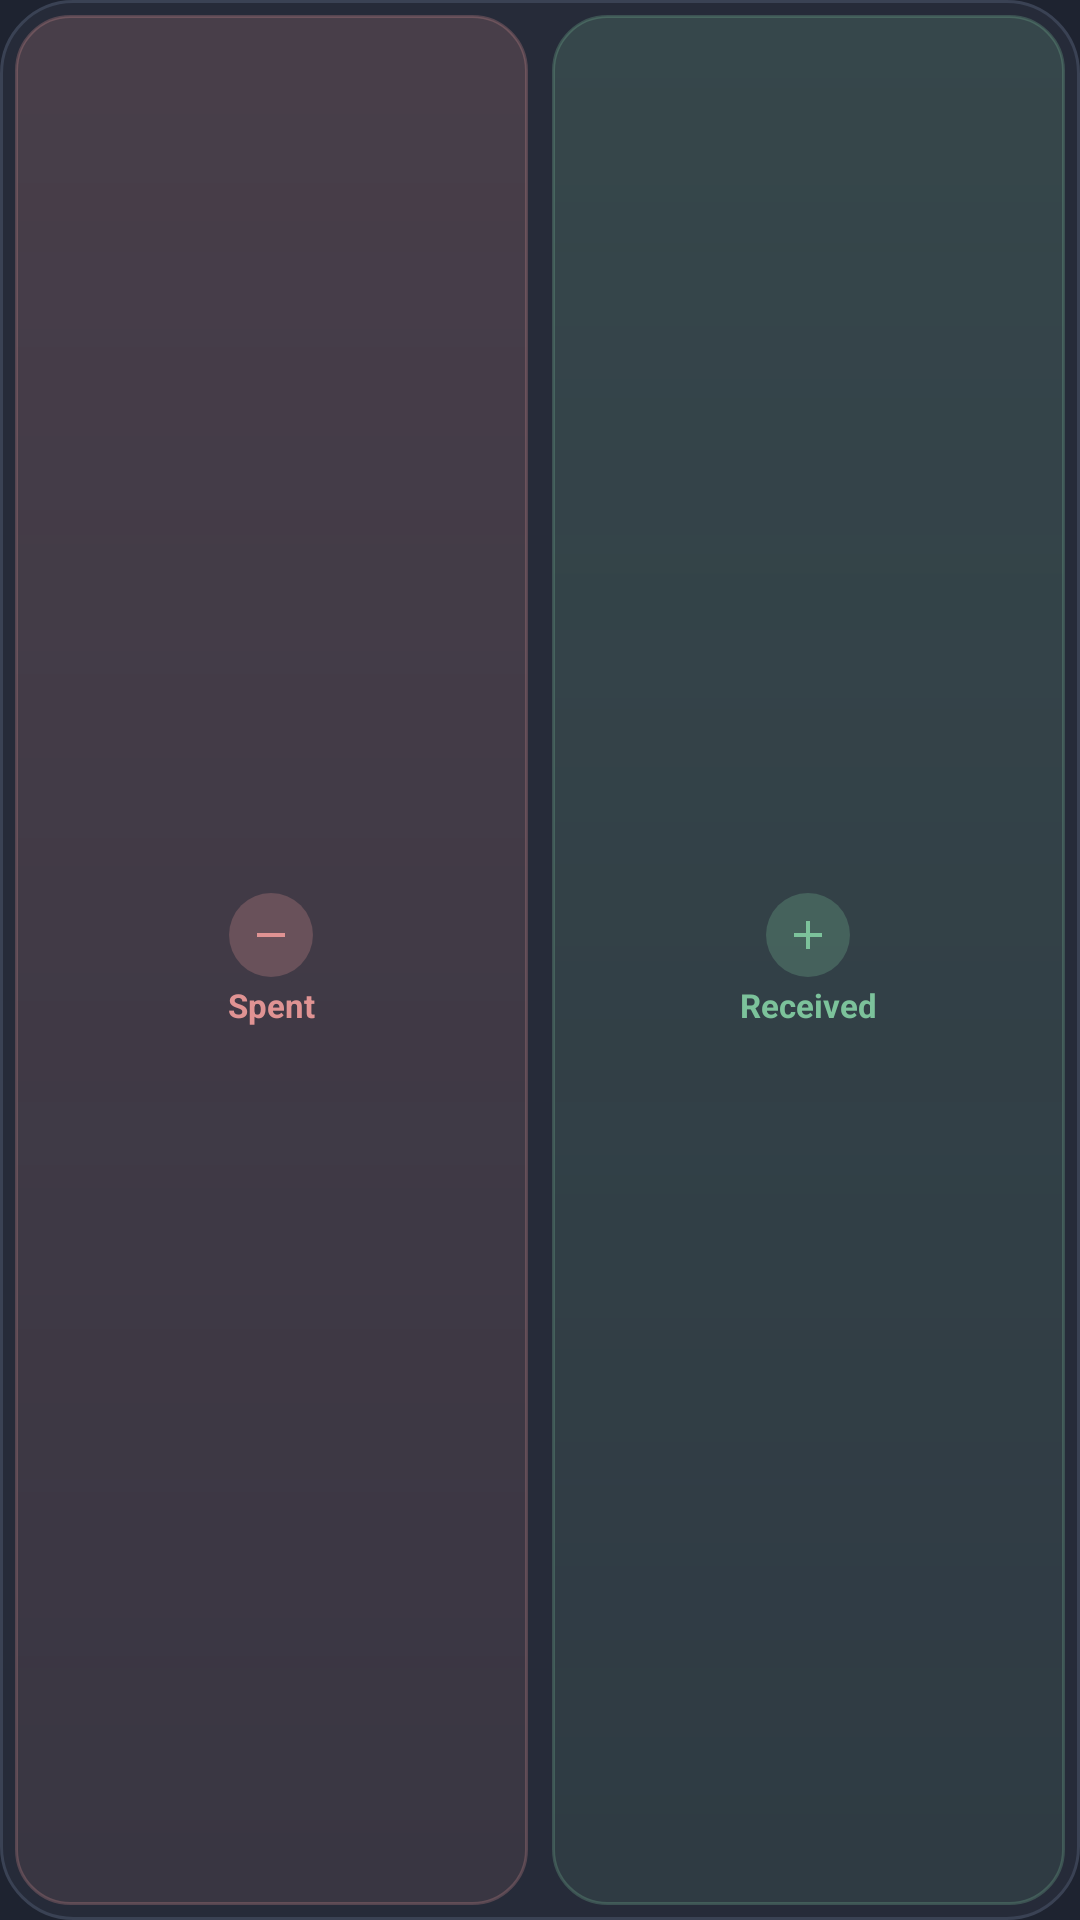

The Android layout XML behind this screen, and the referenced resources:
<!-- AndroidManifest.xml: application theme Theme.EChopdo -->
<!-- res/layout/widget_small.xml -->
<?xml version="1.0" encoding="utf-8"?>
<FrameLayout xmlns:android="http://schemas.android.com/apk/res/android"
    android:id="@+id/sRoot"
    android:layout_width="match_parent"
    android:layout_height="match_parent"
    android:background="@drawable/widget_bg"
    android:padding="5dp">
    <LinearLayout
        android:layout_width="match_parent"
        android:layout_height="match_parent"
        android:orientation="horizontal">
        <LinearLayout
            android:id="@+id/sOut"
            android:layout_width="0dp"
            android:layout_height="match_parent"
            android:layout_weight="1"
            android:layout_marginEnd="4dp"
            android:background="@drawable/widget_btn_out"
            android:gravity="center"
            android:orientation="vertical">
            <ImageView
                android:layout_width="28dp"
                android:layout_height="28dp"
                android:background="@drawable/widget_icon_out"
                android:contentDescription="Spent"
                android:padding="6dp"
                android:scaleType="fitCenter"
                android:src="@drawable/ic_w_out" />
            <TextView
                android:id="@+id/sOutLabel"
                android:layout_width="wrap_content"
                android:layout_height="wrap_content"
                android:layout_marginTop="2dp"
                android:maxLines="1"
                android:text="Spent"
                android:textColor="@color/neg"
                android:textSize="11sp"
                android:textStyle="bold" />
        </LinearLayout>
        <LinearLayout
            android:id="@+id/sIn"
            android:layout_width="0dp"
            android:layout_height="match_parent"
            android:layout_weight="1"
            android:layout_marginStart="4dp"
            android:background="@drawable/widget_btn_in"
            android:gravity="center"
            android:orientation="vertical">
            <ImageView
                android:layout_width="28dp"
                android:layout_height="28dp"
                android:background="@drawable/widget_icon_in"
                android:contentDescription="Received"
                android:padding="6dp"
                android:scaleType="fitCenter"
                android:src="@drawable/ic_w_in" />
            <TextView
                android:id="@+id/sInLabel"
                android:layout_width="wrap_content"
                android:layout_height="wrap_content"
                android:layout_marginTop="2dp"
                android:maxLines="1"
                android:text="Received"
                android:textColor="@color/pos"
                android:textSize="11sp"
                android:textStyle="bold" />
        </LinearLayout>
    </LinearLayout>
    <TextView
        android:id="@+id/sBadge"
        android:layout_width="wrap_content"
        android:layout_height="20dp"
        android:layout_gravity="top|end"
        android:background="@drawable/widget_badge"
        android:gravity="center"
        android:minWidth="20dp"
        android:paddingStart="6dp"
        android:paddingEnd="6dp"
        android:text="3"
        android:textColor="@color/bg"
        android:textSize="11sp"
        android:textStyle="bold"
        android:visibility="gone" />
</FrameLayout>
<!-- resources referenced by this layout -->
<resources>
  <color name="bg">#1e2330</color>
  <color name="neg">#e09393</color>
  <color name="pos">#7cc29b</color>
  <!-- drawable ic_w_in (drawable) -->
  <?xml version="1.0" encoding="utf-8"?>
  <vector xmlns:android="http://schemas.android.com/apk/res/android" android:width="30dp" android:height="30dp" android:viewportWidth="24" android:viewportHeight="24">
      <path android:fillColor="#7cc29b" android:pathData="M11,5h2v6h6v2h-6v6h-2v-6H5v-2h6z" />
  </vector>
  <!-- drawable ic_w_out (drawable) -->
  <?xml version="1.0" encoding="utf-8"?>
  <vector xmlns:android="http://schemas.android.com/apk/res/android" android:width="30dp" android:height="30dp" android:viewportWidth="24" android:viewportHeight="24">
      <path android:fillColor="#e09393" android:pathData="M5,11h14v2H5z" />
  </vector>
  <!-- drawable widget_badge (drawable) -->
  <?xml version="1.0" encoding="utf-8"?>
  <shape xmlns:android="http://schemas.android.com/apk/res/android" android:shape="rectangle">
      <solid android:color="#9aa7e6" />
      <corners android:radius="10dp" />
  </shape>
  <!-- drawable widget_bg (drawable) -->
  <?xml version="1.0" encoding="utf-8"?>
  <shape xmlns:android="http://schemas.android.com/apk/res/android" android:shape="rectangle">
      <solid android:color="#F2262c3a" />
      <corners android:radius="24dp" />
      <stroke android:width="1dp" android:color="#3a4254" />
  </shape>
  <!-- drawable widget_btn_in (drawable) -->
  <?xml version="1.0" encoding="utf-8"?>
  <shape xmlns:android="http://schemas.android.com/apk/res/android" android:shape="rectangle">
      <gradient android:angle="270" android:startColor="#2E7cc29b" android:endColor="#1A7cc29b" />
      <stroke android:width="1dp" android:color="#407cc29b" />
      <corners android:radius="18dp" />
  </shape>
  <!-- drawable widget_btn_out (drawable) -->
  <?xml version="1.0" encoding="utf-8"?>
  <shape xmlns:android="http://schemas.android.com/apk/res/android" android:shape="rectangle">
      <gradient android:angle="270" android:startColor="#2Ee09393" android:endColor="#1Ae09393" />
      <stroke android:width="1dp" android:color="#40e09393" />
      <corners android:radius="18dp" />
  </shape>
  <!-- drawable widget_icon_in (drawable) -->
  <?xml version="1.0" encoding="utf-8"?>
  <shape xmlns:android="http://schemas.android.com/apk/res/android" android:shape="oval">
      <solid android:color="#407cc29b" />
  </shape>
  <!-- drawable widget_icon_out (drawable) -->
  <?xml version="1.0" encoding="utf-8"?>
  <shape xmlns:android="http://schemas.android.com/apk/res/android" android:shape="oval">
      <solid android:color="#40e09393" />
  </shape>
  <style name="Theme.EChopdo" parent="android:Theme.Material.NoActionBar">
          <item name="android:colorAccent">@color/accent</item>
          <item name="android:colorPrimary">@color/bg</item>
          <item name="android:windowBackground">@color/bg</item>
          <item name="android:statusBarColor">@color/bg</item>
          <item name="android:navigationBarColor">@color/bg</item>
      </style>
  <color name="accent">#9aa7e6</color>
</resources>
